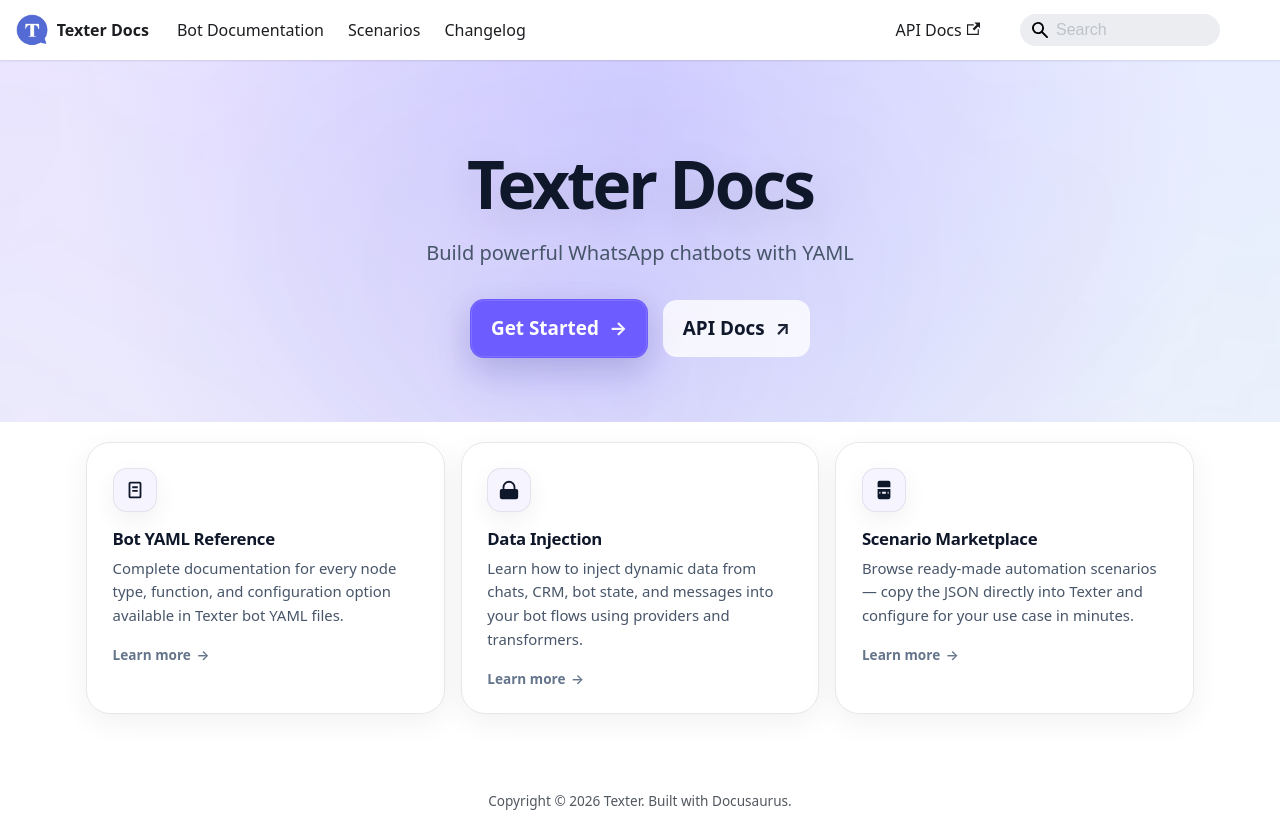

repository: whatsper/texterdocs · page: index.html · generator: docusaurus

# Texter Docs

Public documentation site for **Texter** bot YAML (Docusaurus 3, GitHub Pages).

Live: [docs.texterchat.com](https://docs.texterchat.com/)

## Commands

```bash
npm install
npm start          # dev
npm run build      # output in build/
```

Deploy: GitHub Actions workflow pushes `build/` to `gh-pages`.
